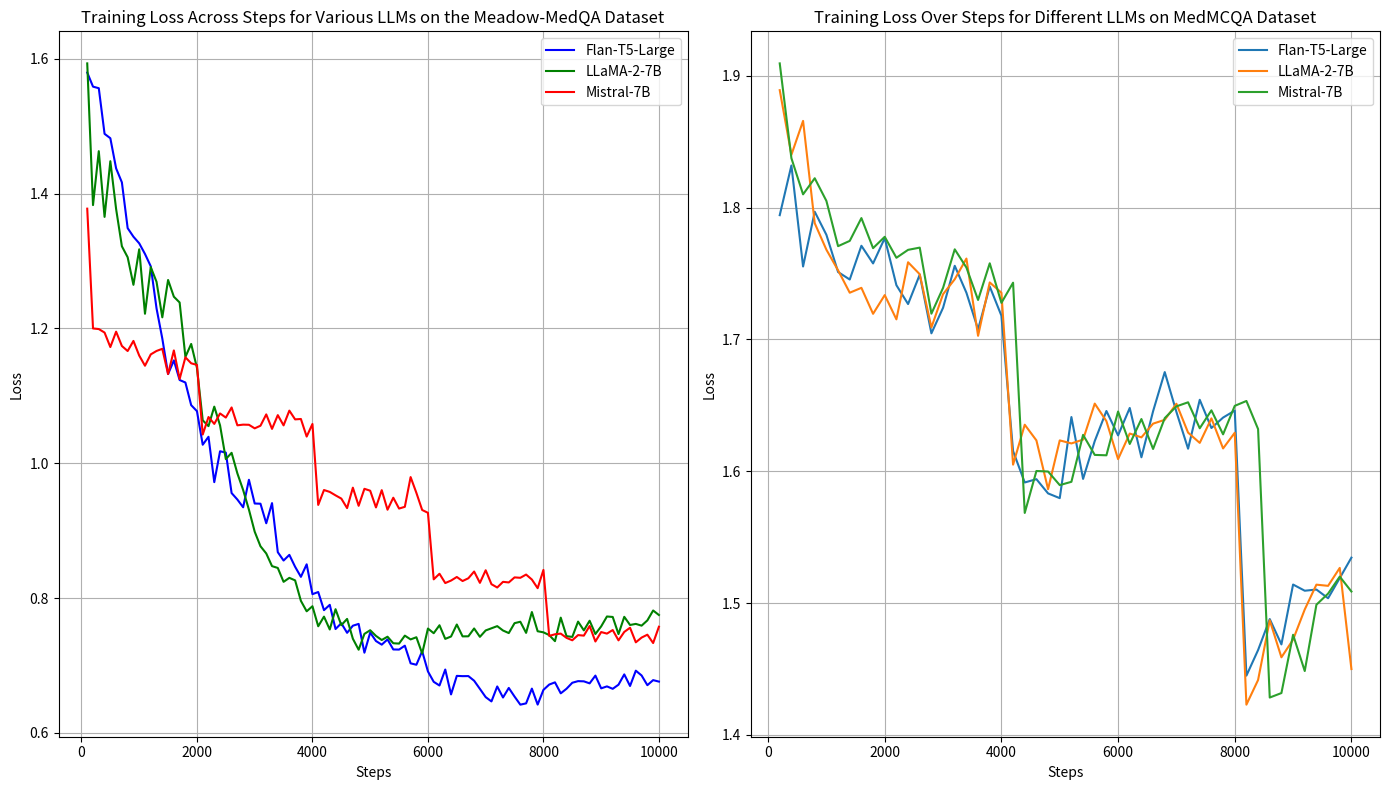

The script that saved this image:
import matplotlib.pyplot as plt
import pandas as pd

flan_t5_large_data_1 = {
    'step': [
        100, 200, 300, 400, 500, 600, 700, 800, 900, 1000, 1100, 1200, 1300, 1400, 1500, 1600,
        1700, 1800, 1900, 2000, 2100, 2200, 2300, 2400, 2500, 2600, 2700, 2800, 2900, 3000,
        3100, 3200, 3300, 3400, 3500, 3600, 3700, 3800, 3900, 4000, 4100, 4200, 4300, 4400,
        4500, 4600, 4700, 4800, 4900, 5000, 5100, 5200, 5300, 5400, 5500, 5600, 5700, 5800,
        5900, 6000, 6100, 6200, 6300, 6400, 6500, 6600, 6700, 6800, 6900, 7000, 7100, 7200,
        7300, 7400, 7500, 7600, 7700, 7800, 7900, 8000, 8100, 8200, 8300, 8400, 8500, 8600,
        8700, 8800, 8900, 9000, 9100, 9200, 9300, 9400, 9500, 9600, 9700, 9800, 9900, 10000
    ],
    'loss': [
        1.5796, 1.5587, 1.5564, 1.4887, 1.4822, 1.4375, 1.4167, 1.3488, 1.3361, 1.3263, 1.3105,
        1.2922, 1.2298, 1.1850, 1.1324, 1.1526, 1.1235, 1.1198, 1.0862, 1.0773, 1.0275, 1.0393,
        0.9720, 1.0178, 1.0158, 0.9558, 0.9462, 0.9347, 0.9755, 0.9403, 0.9400, 0.9110, 0.9409,
        0.8681, 0.8557, 0.8641, 0.8464, 0.8315, 0.8501, 0.8058, 0.8090, 0.7821, 0.7900, 0.7541,
        0.7627, 0.7485, 0.7590, 0.7617, 0.7190, 0.7488, 0.7363, 0.7309, 0.7387, 0.7238, 0.7236,
        0.7294, 0.7032, 0.7011, 0.7212, 0.6912, 0.6758, 0.6703, 0.6940, 0.6571, 0.6846, 0.6842,
        0.6843, 0.6774, 0.6653, 0.6531, 0.6467, 0.6689, 0.6525, 0.6667, 0.6539, 0.6419, 0.6438,
        0.6657, 0.6420, 0.6638, 0.6717, 0.6750, 0.6587, 0.6655, 0.6744, 0.6768, 0.6765, 0.6735,
        0.6850, 0.6661, 0.6690, 0.6654, 0.6715, 0.6868, 0.6696, 0.6923, 0.6852, 0.6708, 0.6783,
        0.6761
    ]
}

# Data for Llama-7B
llama_7b_data_1 = {
    'step': [
        100, 200, 300, 400, 500, 600, 700, 800, 900, 1000, 1100, 1200, 1300, 1400, 1500, 1600,
        1700, 1800, 1900, 2000, 2100, 2200, 2300, 2400, 2500, 2600, 2700, 2800, 2900, 3000,
        3100, 3200, 3300, 3400, 3500, 3600, 3700, 3800, 3900, 4000, 4100, 4200, 4300, 4400,
        4500, 4600, 4700, 4800, 4900, 5000, 5100, 5200, 5300, 5400, 5500, 5600, 5700, 5800,
        5900, 6000, 6100, 6200, 6300, 6400, 6500, 6600, 6700, 6800, 6900, 7000, 7100, 7200,
        7300, 7400, 7500, 7600, 7700, 7800, 7900, 8000, 8100, 8200, 8300, 8400, 8500, 8600,
        8700, 8800, 8900, 9000, 9100, 9200, 9300, 9400, 9500, 9600, 9700, 9800, 9900, 10000
    ],
    'loss': [
        1.5932, 1.3830, 1.4630, 1.3655, 1.4481, 1.3772, 1.3219, 1.3056, 1.2647, 1.3174, 1.2218,
        1.2910, 1.2692, 1.2165, 1.2719, 1.2471, 1.2385, 1.1578, 1.1770, 1.1415, 1.0637, 1.0551,
        1.0840, 1.0562, 1.0062, 1.0155, 0.9850, 0.9603, 0.9312, 0.8985, 0.8769, 0.8662, 0.8474,
        0.8447, 0.8241, 0.8300, 0.8263, 0.7959, 0.7804, 0.7879, 0.7582, 0.7725, 0.7534, 0.7835,
        0.7598, 0.7691, 0.7397, 0.7234, 0.7469, 0.7523, 0.7439, 0.7378, 0.7427, 0.7330, 0.7325,
        0.7443, 0.7387, 0.7419, 0.7178, 0.7548, 0.7479, 0.7597, 0.7395, 0.7430, 0.7608, 0.7432,
        0.7433, 0.7549, 0.7425, 0.7520, 0.7552, 0.7584, 0.7519, 0.7481, 0.7628, 0.7649, 0.7484,
        0.7793, 0.7508, 0.7492, 0.7451, 0.7361, 0.7710, 0.7435, 0.7424, 0.7651, 0.7521, 0.7664,
        0.7467, 0.7580, 0.7727, 0.7720, 0.7466, 0.7722, 0.7601, 0.7617, 0.7591, 0.7669, 0.7816,
        0.7749
    ]
}

# Data for Mistral-7B
mistral_7b_data_1 = {
    'step': [
        100, 200, 300, 400, 500, 600, 700, 800, 900, 1000, 1100, 1200, 1300, 1400, 1500, 1600,
        1700, 1800, 1900, 2000, 2100, 2200, 2300, 2400, 2500, 2600, 2700, 2800, 2900, 3000,
        3100, 3200, 3300, 3400, 3500, 3600, 3700, 3800, 3900, 4000, 4100, 4200, 4300, 4400,
        4500, 4600, 4700, 4800, 4900, 5000, 5100, 5200, 5300, 5400, 5500, 5600, 5700, 5800,
        5900, 6000, 6100, 6200, 6300, 6400, 6500, 6600, 6700, 6800, 6900, 7000, 7100, 7200,
        7300, 7400, 7500, 7600, 7700, 7800, 7900, 8000, 8100, 8200, 8300, 8400, 8500, 8600,
        8700, 8800, 8900, 9000, 9100, 9200, 9300, 9400, 9500, 9600, 9700, 9800, 9900, 10000
    ],
    'loss': [
        1.3777, 1.2000, 1.1991, 1.1939, 1.1724, 1.1952, 1.1740, 1.1665, 1.1815, 1.1598, 1.1447,
        1.1615, 1.1666, 1.1698, 1.1323, 1.1674, 1.1250, 1.1572, 1.1483, 1.1459, 1.0426, 1.0686,
        1.0584, 1.0739, 1.0678, 1.0828, 1.0563, 1.0573, 1.0571, 1.0518, 1.0557, 1.0725, 1.0510,
        1.0714, 1.0562, 1.0781, 1.0651, 1.0657, 1.0396, 1.0583, 0.9382, 0.9603, 0.9575, 0.9524,
        0.9476, 0.9335, 0.9638, 0.9369, 0.9621, 0.9593, 0.9345, 0.9601, 0.9311, 0.9489, 0.9328,
        0.9354, 0.9795, 0.9561, 0.9307, 0.9265, 0.8278, 0.8361, 0.8223, 0.8260, 0.8313, 0.8253,
        0.8294, 0.8394, 0.8226, 0.8413, 0.8206, 0.8157, 0.8241, 0.8232, 0.8307, 0.8301, 0.8349,
        0.8275, 0.8147, 0.8418, 0.7439, 0.7463, 0.7473, 0.7410, 0.7374, 0.7451, 0.7443, 0.7586,
        0.7356, 0.7496, 0.7473, 0.7526, 0.7373, 0.7498, 0.7560, 0.7344, 0.7414, 0.7457, 0.7333,
        0.7575
    ]
}
flan_t5_large_data_2 = {
    'step': [
        200, 400, 600, 800, 1000, 1200, 1400, 1600, 1800, 2000, 2200, 2400, 2600, 2800, 3000, 3200,
        3400, 3600, 3800, 4000, 4200, 4400, 4600, 4800, 5000, 5200, 5400, 5600, 5800, 6000, 6200,
        6400, 6600, 6800, 7000, 7200, 7400, 7600, 7800, 8000, 8200, 8400, 8600, 8800, 9000, 9200,
        9400, 9600, 9800, 10000
    ],
    'loss': [
        1.7942, 1.8319, 1.7553, 1.7968, 1.7793, 1.7511, 1.7454, 1.7710, 1.7576, 1.7768, 1.7411,
        1.7268, 1.7491, 1.7046, 1.7240, 1.7558, 1.7354, 1.7076, 1.7401, 1.7180, 1.6153, 1.5915,
        1.5940, 1.5832, 1.5796, 1.6411, 1.5942, 1.6229, 1.6457, 1.6272, 1.6480, 1.6106, 1.6455,
        1.6752, 1.6450, 1.6171, 1.6542, 1.6328, 1.6407, 1.6460, 1.4450, 1.4644, 1.4879, 1.4687,
        1.5141, 1.5094, 1.5103, 1.5037, 1.5190, 1.5345
    ]
}

# Data for Llama-7B
llama_7b_data_2 = {
    'step': [
        200, 400, 600, 800, 1000, 1200, 1400, 1600, 1800, 2000, 2200, 2400, 2600, 2800, 3000, 3200,
        3400, 3600, 3800, 4000, 4200, 4400, 4600, 4800, 5000, 5200, 5400, 5600, 5800, 6000, 6200,
        6400, 6600, 6800, 7000, 7200, 7400, 7600, 7800, 8000, 8200, 8400, 8600, 8800, 9000, 9200,
        9400, 9600, 9800, 10000
    ],
    'loss': [
        1.8890, 1.8400, 1.8657, 1.7881, 1.7680, 1.7524, 1.7354, 1.7391, 1.7194, 1.7336, 1.7152,
        1.7585, 1.7494, 1.7091, 1.7343, 1.7456, 1.7613, 1.7027, 1.7432, 1.7354, 1.6050, 1.6353,
        1.6234, 1.5864, 1.6234, 1.6211, 1.6240, 1.6513, 1.6380, 1.6092, 1.6286, 1.6257, 1.6361,
        1.6390, 1.6512, 1.6293, 1.6215, 1.6401, 1.6173, 1.6292, 1.4230, 1.4417, 1.4870, 1.4589,
        1.4723, 1.4952, 1.5140, 1.5131, 1.5267, 1.4500
    ]
}

# Data for Mistral
mistral_data_2 = {
    'step': [
        200, 400, 600, 800, 1000, 1200, 1400, 1600, 1800, 2000, 2200, 2400, 2600, 2800, 3000, 3200,
        3400, 3600, 3800, 4000, 4200, 4400, 4600, 4800, 5000, 5200, 5400, 5600, 5800, 6000, 6200,
        6400, 6600, 6800, 7000, 7200, 7400, 7600, 7800, 8000, 8200, 8400, 8600, 8800, 9000, 9200,
        9400, 9600, 9800, 10000
    ],
    'loss': [
        1.9093, 1.8374, 1.8100, 1.8222, 1.8050, 1.7707, 1.7747, 1.7920, 1.7692, 1.7778, 1.7619,
        1.7679, 1.7696, 1.7195, 1.7391, 1.7683, 1.7545, 1.7299, 1.7577, 1.7277, 1.7430, 1.5684,
        1.6002, 1.5998, 1.5895, 1.5920, 1.6276, 1.6124, 1.6121, 1.6453, 1.6207, 1.6396, 1.6169,
        1.6403, 1.6492, 1.6523, 1.6326, 1.6462, 1.6280, 1.6496, 1.6533, 1.6320, 1.4284, 1.4318,
        1.4760, 1.4485, 1.4988, 1.5072, 1.5201, 1.5088
    ]
}



plt.figure(figsize=(14, 8))

plt.subplot(1, 2, 1)
plt.plot(flan_t5_large_data_1['step'], flan_t5_large_data_1['loss'], label='Flan-T5-Large', color='blue')
plt.plot(llama_7b_data_1['step'], llama_7b_data_1['loss'], label='LLaMA-2-7B', color='green')
plt.plot(mistral_7b_data_1['step'], mistral_7b_data_1['loss'], label='Mistral-7B', color='red')
plt.xlabel('Steps')
plt.ylabel('Loss')
plt.title('Training Loss Across Steps for Various LLMs on the Meadow-MedQA Dataset')
plt.legend()
plt.grid(True)


plt.subplot(1, 2, 2)
plt.plot(flan_t5_large_data_2['step'], flan_t5_large_data_2['loss'], label='Flan-T5-Large')
plt.plot(llama_7b_data_2['step'], llama_7b_data_2['loss'], label='LLaMA-2-7B')
plt.plot(mistral_data_2['step'], mistral_data_2['loss'], label='Mistral-7B')
plt.xlabel('Steps')
plt.ylabel('Loss')
plt.title('Training Loss Over Steps for Different LLMs on MedMCQA Dataset')
plt.legend()
plt.grid(True)


plt.tight_layout()
# Show plot
plt.show()
